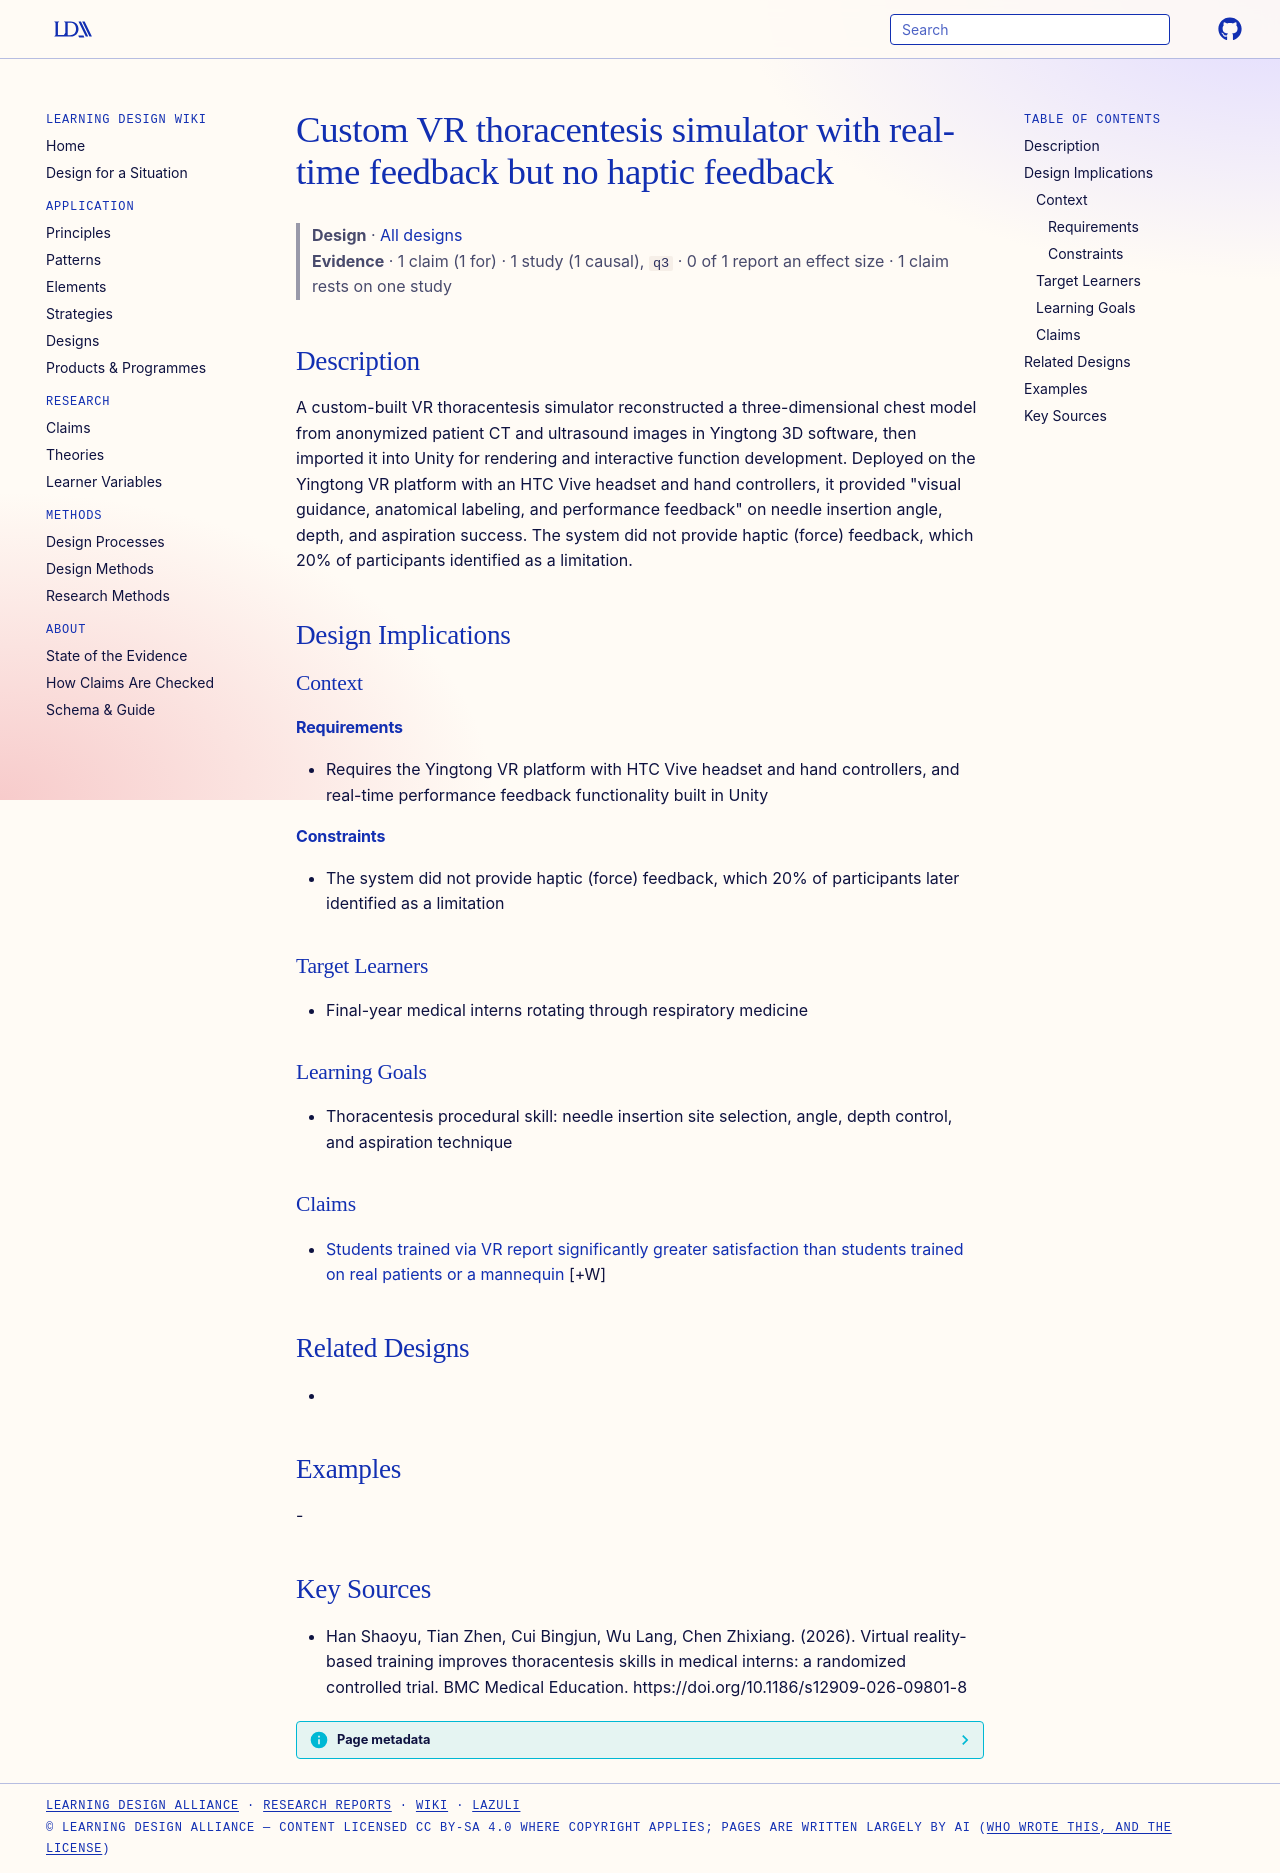

repository: Learning-Design-Alliance/learning-wiki · page: designs/custom-vr-thoracentesis-simulator/index.html · generator: mkdocs

---
type: design
id: custom-vr-thoracentesis-simulator
title: Custom VR thoracentesis simulator with real-time feedback but no haptic feedback
description: A custom-built VR thoracentesis simulator reconstructed a three-dimensional chest model from anonymized patient CT and ultrasound images in Yingtong 3D software, then imported it into Unity for rendering and interacti...
status: review
generated:
  by: "process:settle-candidates"
  at: 2026-11-04
sources:
  - id: han-shaoyu-2026
    resource: "https://doi.org/10.1186/s12909-026-09801-8"
    title: "Han Shaoyu, Tian Zhen, Cui Bingjun, Wu Lang, Chen Zhixiang. (2026). Virtual reality-based training improves thoracentesis skills in medical interns: a randomized controlled trial. BMC Medical Education. https://doi.org/10.1186/s12909-026-09801-8"
    author: Han Shaoyu, Tian Zhen, Cui Bingjun, Wu Lang, Chen Zhixiang
---

# Custom VR thoracentesis simulator with real-time feedback but no haptic feedback

> **Design** · [All designs](index.md)
> **Evidence** · 1 claim (1 for) · 1 study (1 causal), `q3` · 0 of 1 report an effect size · 1 claim rests on one study

## Description
A custom-built VR thoracentesis simulator reconstructed a three-dimensional chest model from anonymized patient CT and ultrasound images in Yingtong 3D software, then imported it into Unity for rendering and interactive function development. Deployed on the Yingtong VR platform with an HTC Vive headset and hand controllers, it provided "visual guidance, anatomical labeling, and performance feedback" on needle insertion angle, depth, and aspiration success. The system did not provide haptic (force) feedback, which 20% of participants identified as a limitation.

## Design Implications

### Context
#### Requirements
- Requires the Yingtong VR platform with HTC Vive headset and hand controllers, and real-time performance feedback functionality built in Unity
#### Constraints
- The system did not provide haptic (force) feedback, which 20% of participants later identified as a limitation

### Target Learners
- Final-year medical interns rotating through respiratory medicine

### Learning Goals
- Thoracentesis procedural skill: needle insertion site selection, angle, depth control, and aspiration technique

### Claims

- [Students trained via VR report significantly greater satisfaction than students trained on real patients or a mannequin](../claims/vr-training-greater-satisfaction-ecg-training.md) [+W]

## Related Designs
- 

## Examples
-

## Key Sources
- Han Shaoyu, Tian Zhen, Cui Bingjun, Wu Lang, Chen Zhixiang. (2026). Virtual reality-based training improves thoracentesis skills in medical interns: a randomized controlled trial. BMC Medical Education. https://doi.org/10.1186/s12909-026-09801-8
